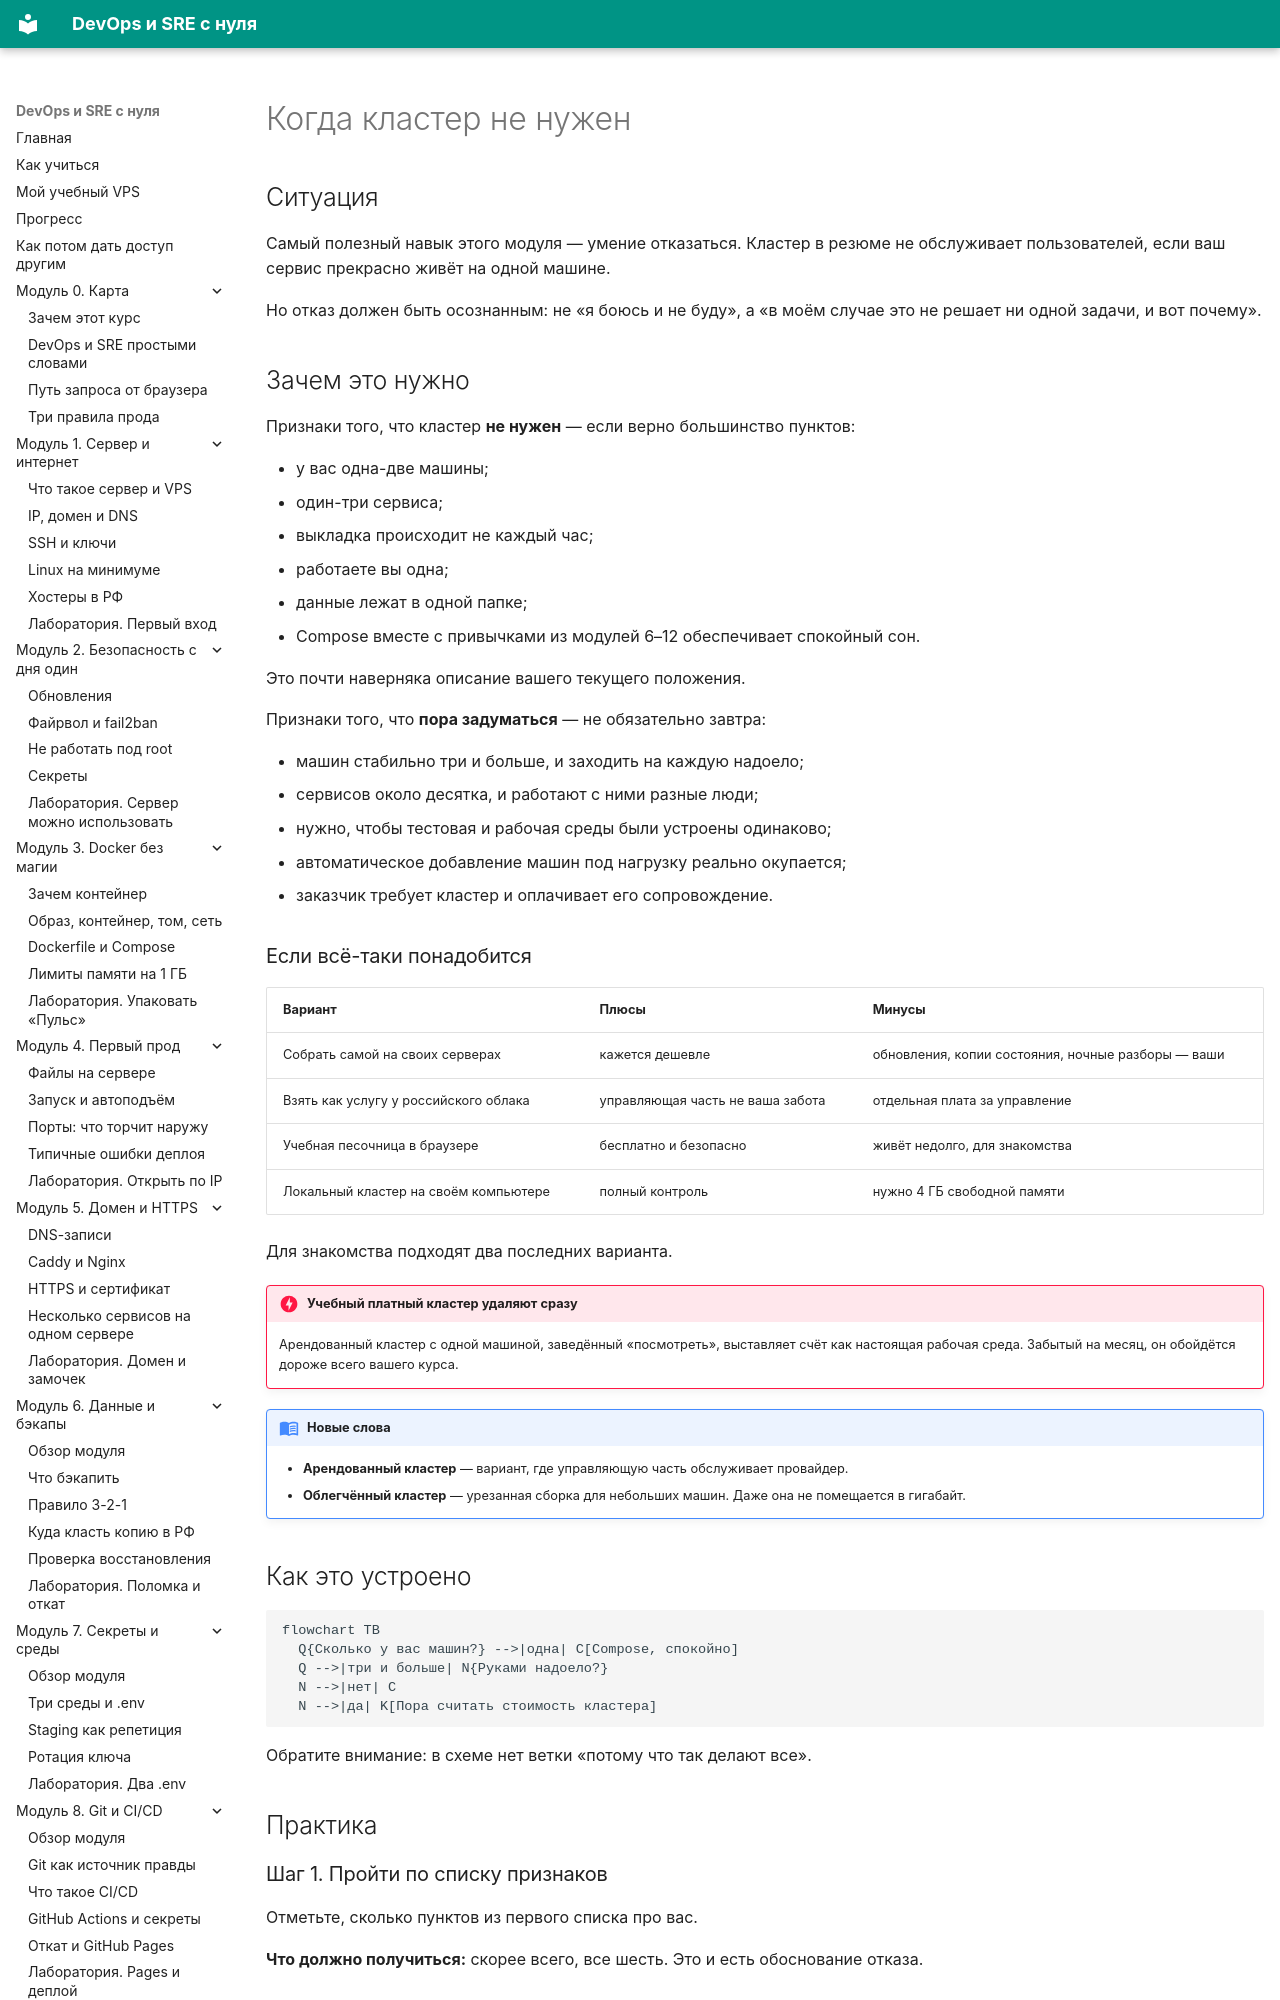

repository: automationmag/DevOPS_SRE_course · page: modules/m18/06-kogda-ne-nuzhen/index.html · generator: mkdocs

# Когда кластер не нужен

## Ситуация

Самый полезный навык этого модуля — умение отказаться. Кластер в резюме не обслуживает пользователей, если ваш сервис прекрасно живёт на одной машине.

Но отказ должен быть осознанным: не «я боюсь и не буду», а «в моём случае это не решает ни одной задачи, и вот почему».

## Зачем это нужно

Признаки того, что кластер **не нужен** — если верно большинство пунктов:

- у вас одна-две машины;
- один-три сервиса;
- выкладка происходит не каждый час;
- работаете вы одна;
- данные лежат в одной папке;
- Compose вместе с привычками из модулей 6–12 обеспечивает спокойный сон.

Это почти наверняка описание вашего текущего положения.

Признаки того, что **пора задуматься** — не обязательно завтра:

- машин стабильно три и больше, и заходить на каждую надоело;
- сервисов около десятка, и работают с ними разные люди;
- нужно, чтобы тестовая и рабочая среды были устроены одинаково;
- автоматическое добавление машин под нагрузку реально окупается;
- заказчик требует кластер и оплачивает его сопровождение.
